Run: headless pygame with SDL's dummy video driver; simulated clock (each Clock.tick advances the game by its frame time, no real sleeping); random seed 0; keys injected as events and as key.get_pressed() state; no mouse input.
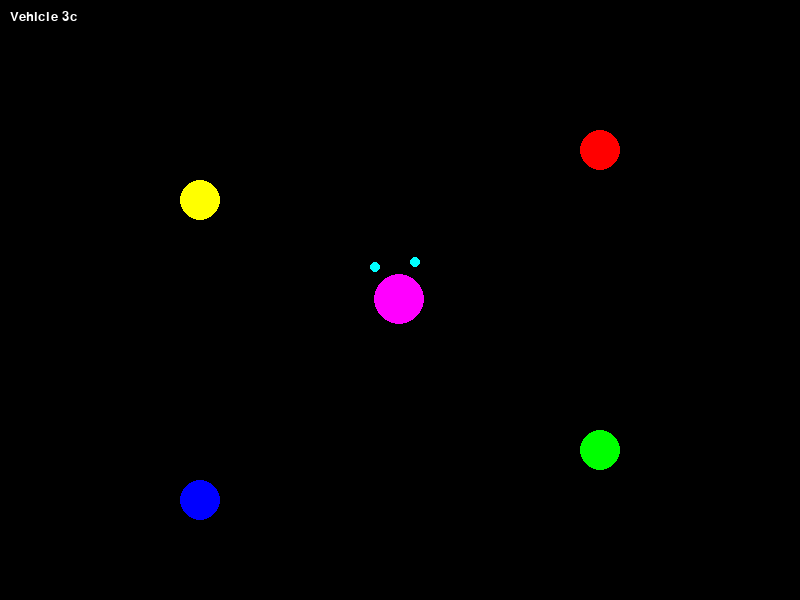
Frame 1 of 4 · flips 1–60 · no input
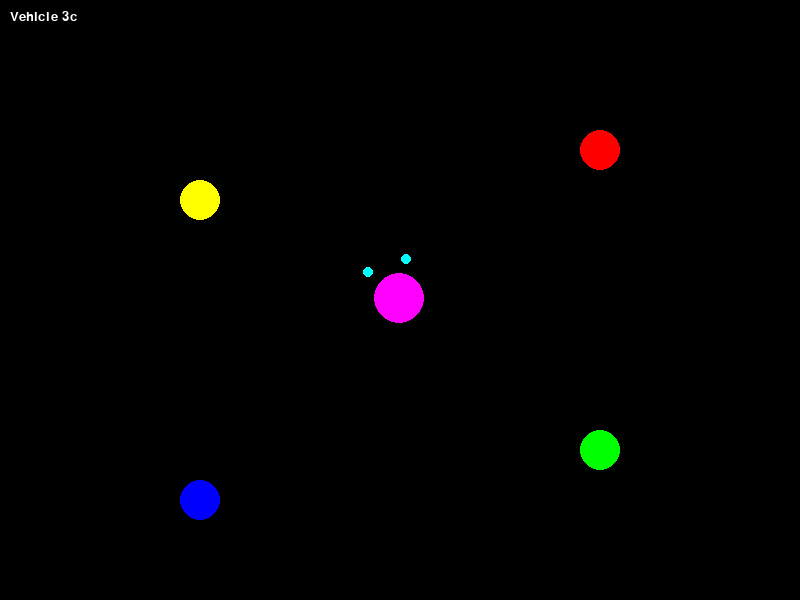
Frame 2 of 4 · flips 61–180 · tapped SPACE, RETURN · held RIGHT (→), D
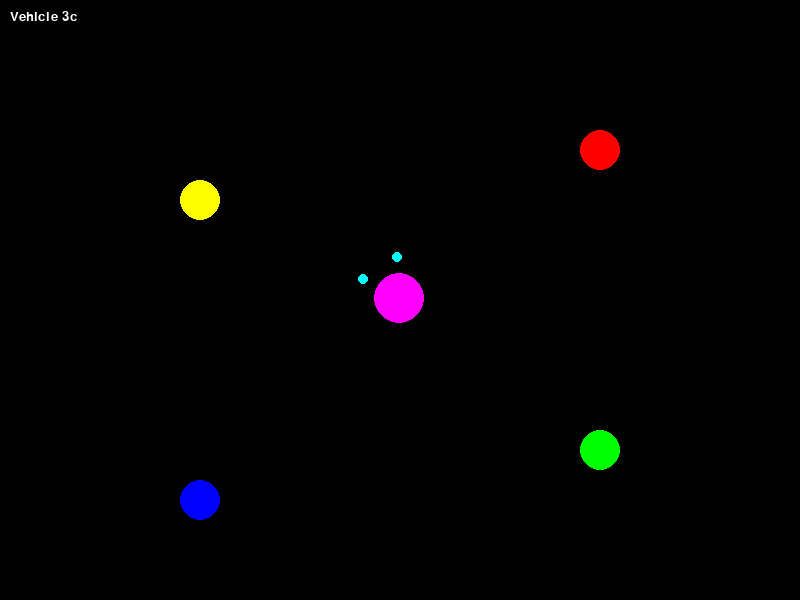
Frame 3 of 4 · flips 181–300 · held DOWN (↓), S
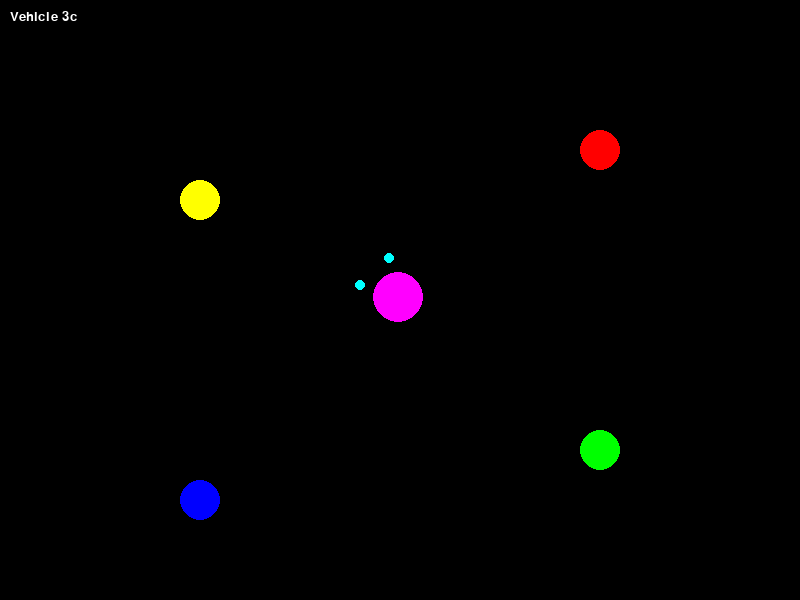
Frame 4 of 4 · flips 301–420 · held LEFT (←), A, UP (↑), W

The pygame program that drew these frames:

import pygame
import math

pygame.init()

# Constants
WIDTH, HEIGHT = 800, 600
WHITE = (255, 255, 255)
BLACK = (0, 0, 0)
RED = (255, 0, 0)
YELLOW = (255, 255, 0)
BLUE = (0, 0, 255)
GREEN = (0, 255, 0)
PURPLE = (255, 0, 255)
CYAN = (0, 255, 255)

screen = pygame.display.set_mode((WIDTH, HEIGHT))
pygame.display.set_caption("Vehicle 3c Simulation")
clock = pygame.time.Clock()
font = pygame.font.SysFont("Arial", 20)

# Stimuli sources
stimuli = [
    {"pos": pygame.math.Vector2(200, 200), "color": YELLOW, "type": "light"},
    {"pos": pygame.math.Vector2(600, 150), "color": RED, "type": "heat"},
    {"pos": pygame.math.Vector2(200, 500), "color": BLUE, "type": "oxygen"},
    {"pos": pygame.math.Vector2(600, 450), "color": GREEN, "type": "organic"}
]

class Vehicle:
    def __init__(self, pos, angle):
        self.pos = pygame.math.Vector2(pos)
        self.angle = angle
        self.radius = 25
        self.sensor_offset = 35
        self.sensor_spacing = 40
        self.speed_scale = 300
        self.rotation_scale = 0.003

    def get_sensor_positions(self):
        forward = pygame.math.Vector2(0, -1).rotate(self.angle)
        right = forward.rotate(90)
        left_sensor = self.pos + forward * self.sensor_offset - right * (self.sensor_spacing / 2)
        right_sensor = self.pos + forward * self.sensor_offset + right * (self.sensor_spacing / 2)
        return left_sensor, right_sensor

    def move(self, stimuli):
        speed_l = 0
        speed_r = 0

        # Get sensor positions
        left_sensor, right_sensor = self.get_sensor_positions()

        for stim in stimuli:
            s_pos = stim["pos"]
            s_type = stim["type"]

            l_dist = max(1, left_sensor.distance_to(s_pos))
            r_dist = max(1, right_sensor.distance_to(s_pos))

            # Influence drops with distance (1/d)
            l_signal = 1 / l_dist
            r_signal = 1 / r_dist

            # Apply different connection schemes
            if s_type == "light":
                # Uncrossed excitatory
                speed_l += l_signal
                speed_r += r_signal
            elif s_type == "heat":
                # Crossed excitatory
                speed_l += r_signal
                speed_r += l_signal
            elif s_type == "oxygen":
                # Crossed inhibitory
                speed_l -= r_signal
                speed_r -= l_signal
            elif s_type == "organic":
                # Uncrossed inhibitory
                speed_l -= l_signal
                speed_r -= r_signal

        # Clip speed
        speed_l = max(0, speed_l)
        speed_r = max(0, speed_r)

        # Compute movement
        speed = (speed_l + speed_r) / 2 * self.speed_scale / 100
        rotation = (speed_r - speed_l) * self.rotation_scale * self.speed_scale

        self.angle += math.degrees(rotation)
        direction = pygame.math.Vector2(0, -1).rotate(self.angle)
        self.pos += direction * speed

        # Wrap screen
        self.pos.x %= WIDTH
        self.pos.y %= HEIGHT

    def draw(self, surface):
        pygame.draw.circle(surface, PURPLE, self.pos, self.radius)
        left_sensor, right_sensor = self.get_sensor_positions()
        pygame.draw.circle(surface, CYAN, left_sensor, 5)
        pygame.draw.circle(surface, CYAN, right_sensor, 5)

        label = font.render("Vehicle 3c", True, WHITE)
        surface.blit(label, (10, 10))


# Main loop
vehicle = Vehicle((400, 300), 0)
running = True

while running:
    screen.fill(BLACK)

    for event in pygame.event.get():
        if event.type == pygame.QUIT:
            running = False

    # Draw stimuli
    for s in stimuli:
        pygame.draw.circle(screen, s["color"], (int(s["pos"].x), int(s["pos"].y)), 20)

    # Update vehicle
    vehicle.move(stimuli)
    vehicle.draw(screen)

    pygame.display.flip()
    clock.tick(60)

pygame.quit()
